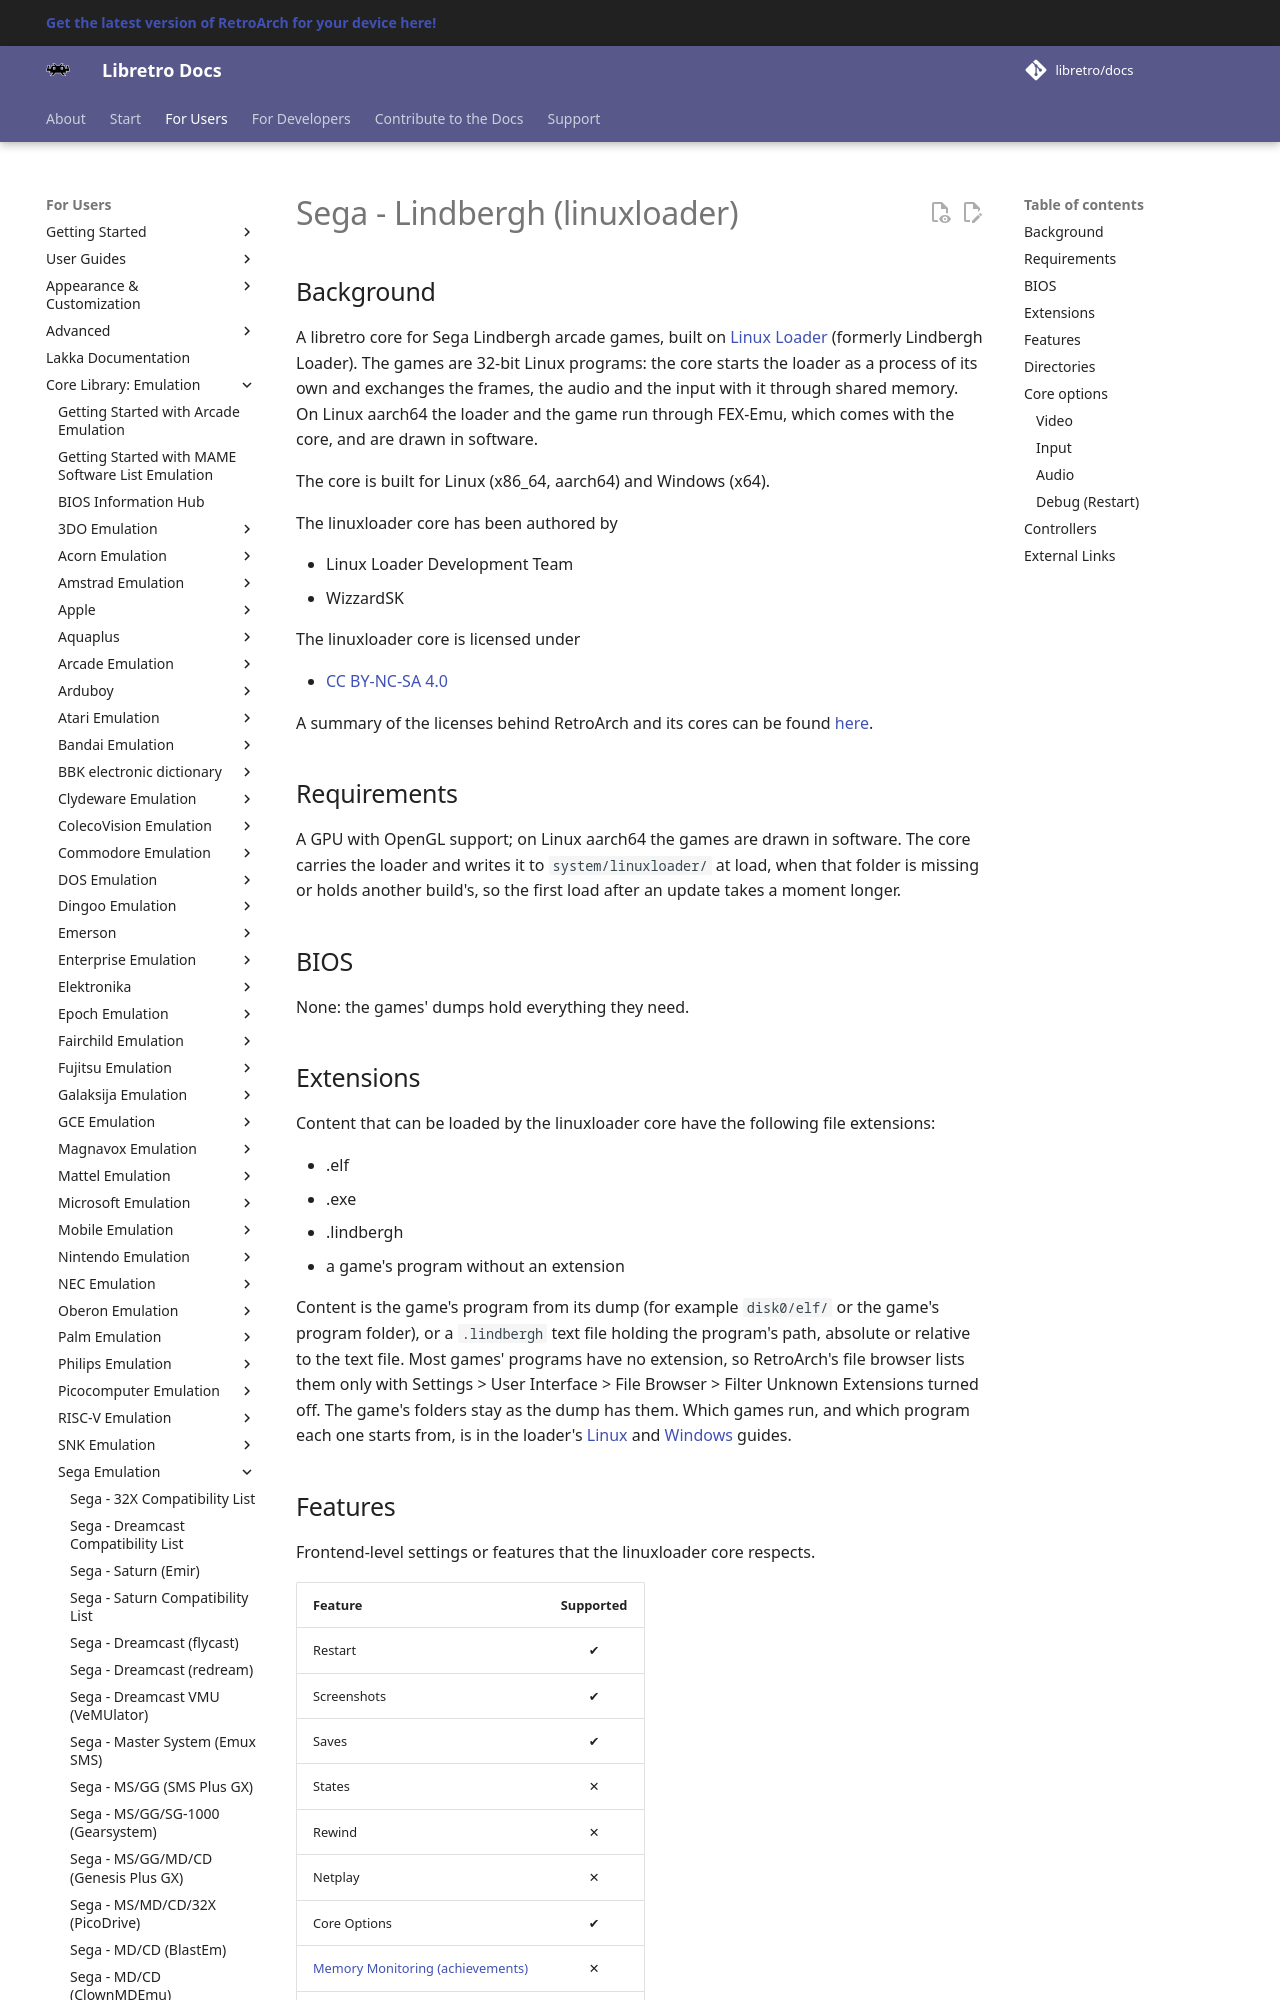

repository: libretro/docs · page: library/linuxloader/index.html · generator: mkdocs

# Sega - Lindbergh (linuxloader)

## Background

A libretro core for Sega Lindbergh arcade games, built on [Linux Loader](https://github.com/lindbergh-loader/linuxloader) (formerly Lindbergh Loader). The games are 32-bit Linux programs: the core starts the loader as a process of its own and exchanges the frames, the audio and the input with it through shared memory. On Linux aarch64 the loader and the game run through FEX-Emu, which comes with the core, and are drawn in software.

The core is built for Linux (x86_64, aarch64) and Windows (x64).

The linuxloader core has been authored by

- Linux Loader Development Team
- WizzardSK

The linuxloader core is licensed under

- [CC BY-NC-SA 4.0](https://github.com/WizzardSK/linuxloader-libretro#license)

A summary of the licenses behind RetroArch and its cores can be found [here](../development/licenses.md).

## Requirements

A GPU with OpenGL support; on Linux aarch64 the games are drawn in software. The core carries the loader and writes it to `system/linuxloader/` at load, when that folder is missing or holds another build's, so the first load after an update takes a moment longer.

## BIOS

None: the games' dumps hold everything they need.

## Extensions

Content that can be loaded by the linuxloader core have the following file extensions:

- .elf
- .exe
- .lindbergh
- a game's program without an extension

Content is the game's program from its dump (for example `disk0/elf/` or the game's program folder), or a `.lindbergh` text file holding the program's path, absolute or relative to the text file. Most games' programs have no extension, so RetroArch's file browser lists them only with Settings > User Interface > File Browser > Filter Unknown Extensions turned off. The game's folders stay as the dump has them. Which games run, and which program each one starts from, is in the loader's [Linux](https://github.com/WizzardSK/linuxloader-libretro/blob/libretro/docs/guide-linux.md) and [Windows](https://github.com/WizzardSK/linuxloader-libretro/blob/libretro/docs/guide-windows.md) guides.
